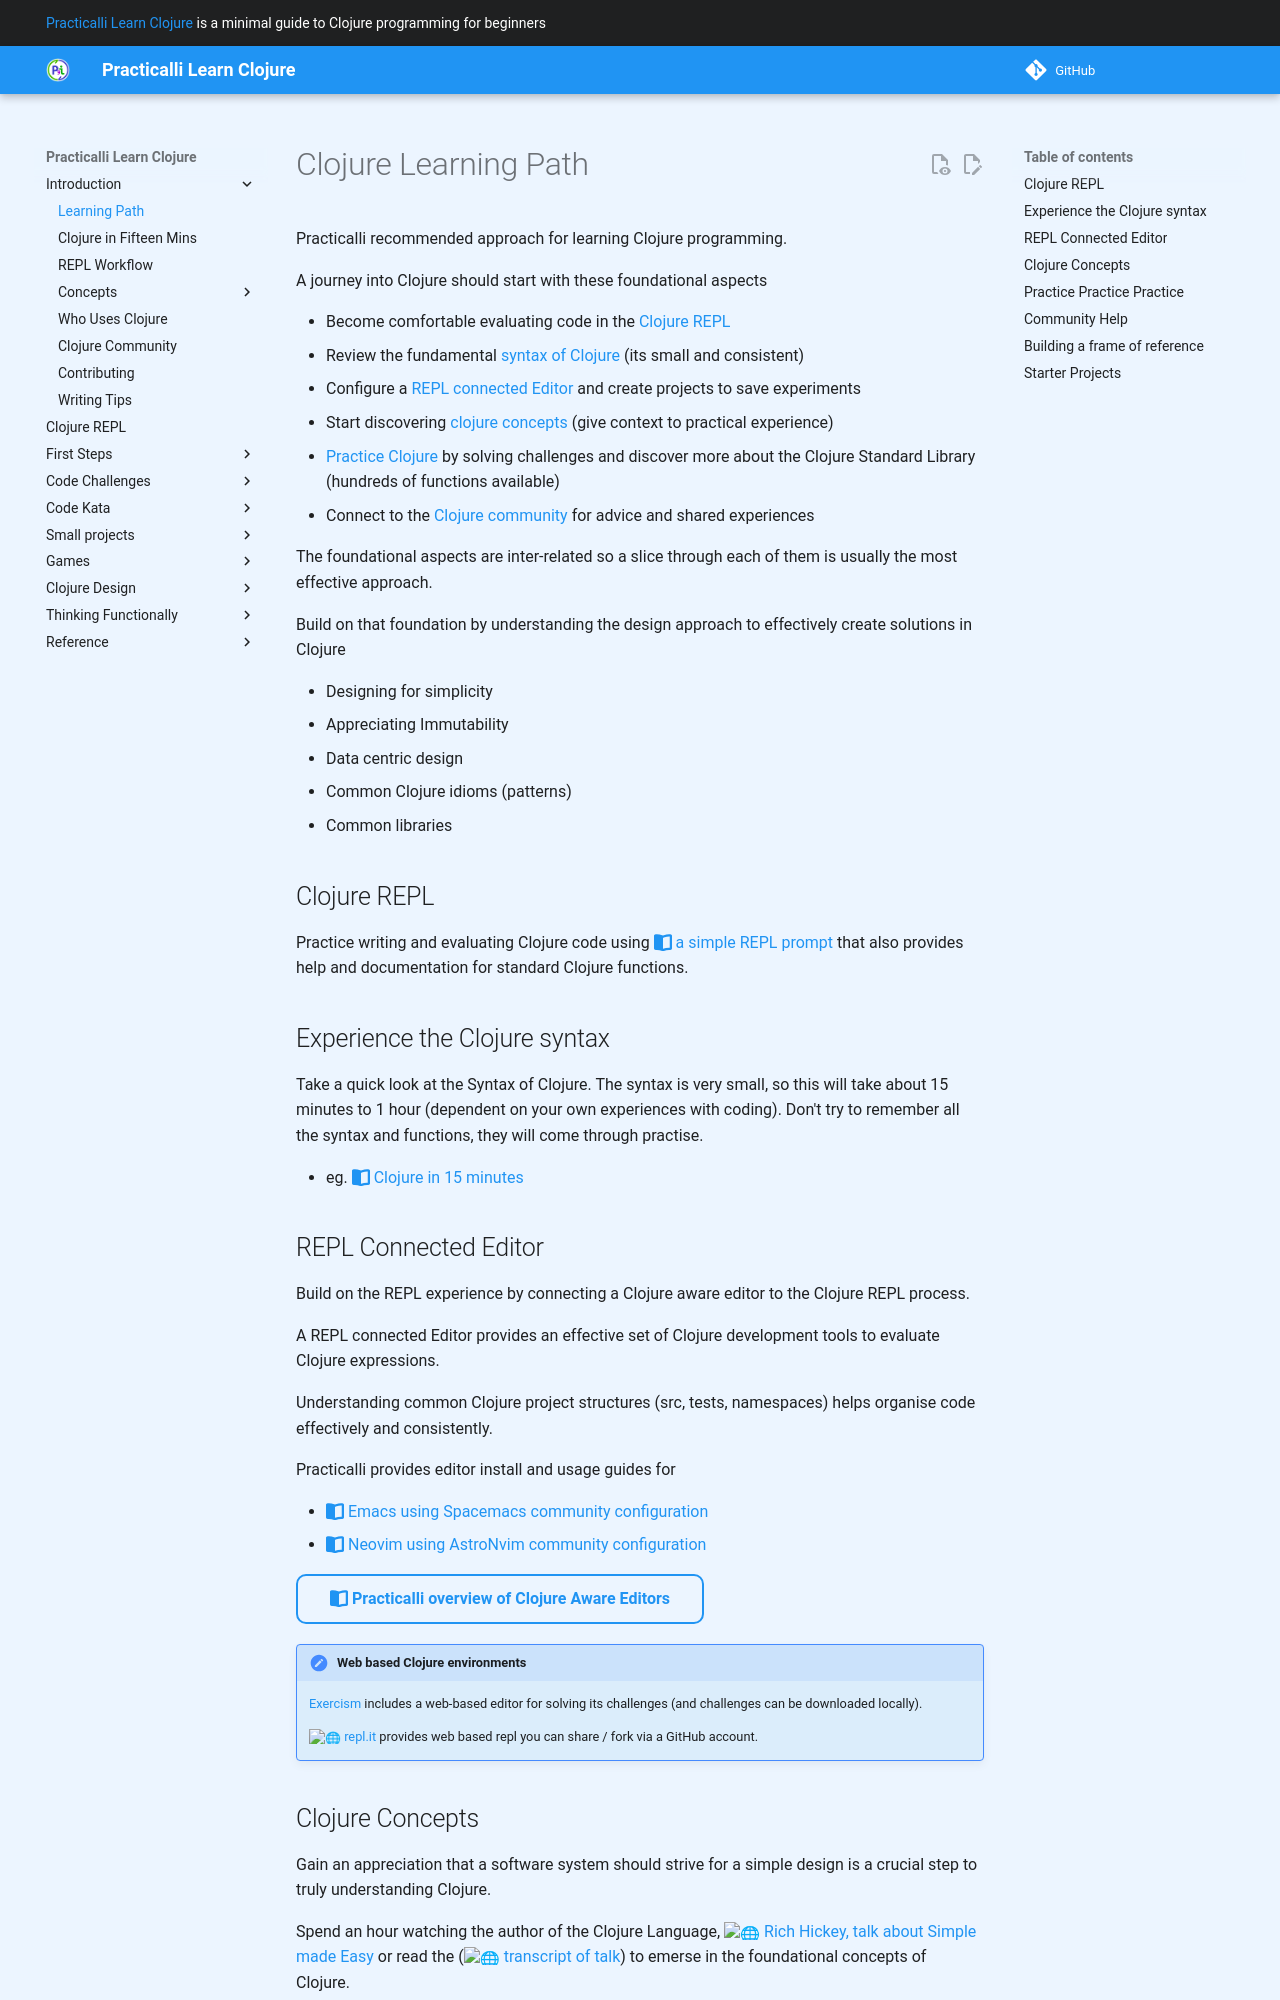

repository: practicalli/learn-clojure · page: introduction/learning-path/index.html · generator: mkdocs

# Clojure Learning Path

Practicalli recommended approach for learning Clojure programming.

A journey into Clojure should start with these foundational aspects

- Become comfortable evaluating code in the [Clojure REPL](#clojure-repl)
- Review the fundamental [syntax of Clojure](#experience-the-clojure-syntax) (its small and consistent)
- Configure a [REPL connected Editor](#repl-connected-editor) and create projects to save experiments
- Start discovering [clojure concepts](#clojure-concepts) (give context to practical experience)
- [Practice Clojure](#practice-practice-practice) by solving challenges and discover more about the Clojure Standard Library (hundreds of functions available)
- Connect to the [Clojure community](#community-help) for advice and shared experiences

The foundational aspects are inter-related so a slice through each of them is usually the most effective approach.

Build on that foundation by understanding the design approach to effectively create solutions in Clojure

- Designing for simplicity
- Appreciating Immutability
- Data centric design
- Common Clojure idioms (patterns)
- Common libraries



## Clojure REPL 

Practice writing and evaluating Clojure code using [:fontawesome-solid-book-open: a simple REPL prompt](/learn-clojure/clojure-repl/) that also provides help and documentation for standard Clojure functions.


## Experience the Clojure syntax

Take a quick look at the Syntax of Clojure.  The syntax is very small, so this will take about 15 minutes to 1 hour (dependent on your own experiences with coding).  Don't try to remember all the syntax and functions, they will come through practise.

- eg. [:fontawesome-solid-book-open: Clojure in 15 minutes](./clojure-in-15-minutes.md)


## REPL Connected Editor

Build on the REPL experience by connecting a Clojure aware editor to the Clojure REPL process. 

A REPL connected Editor provides an effective set of Clojure development tools to evaluate Clojure expressions.

Understanding common Clojure project structures (src, tests, namespaces) helps organise code effectively and consistently.

Practicalli provides editor install and usage guides for 

- [:fontawesome-solid-book-open: Emacs using Spacemacs community configuration](https://practical.li/spacemacs/){target=_blank} 
- [:fontawesome-solid-book-open: Neovim using AstroNvim community configuration](https://practical.li/neovim/){target=_blank} 

[:fontawesome-solid-book-open: Practicalli overview of Clojure Aware Editors](https://practical.li/clojure/clojure-editors/){target=_blank .md-button} 

!!! HINT "Web based Clojure environments"
    [Exercism](/learn-clojure/code-challenges/exercism/) includes a web-based editor for solving its challenges (and challenges can be downloaded locally).

    [:globe_with_meridians: repl.it](https://repl.it) provides web based repl you can share / fork via a GitHub account.
